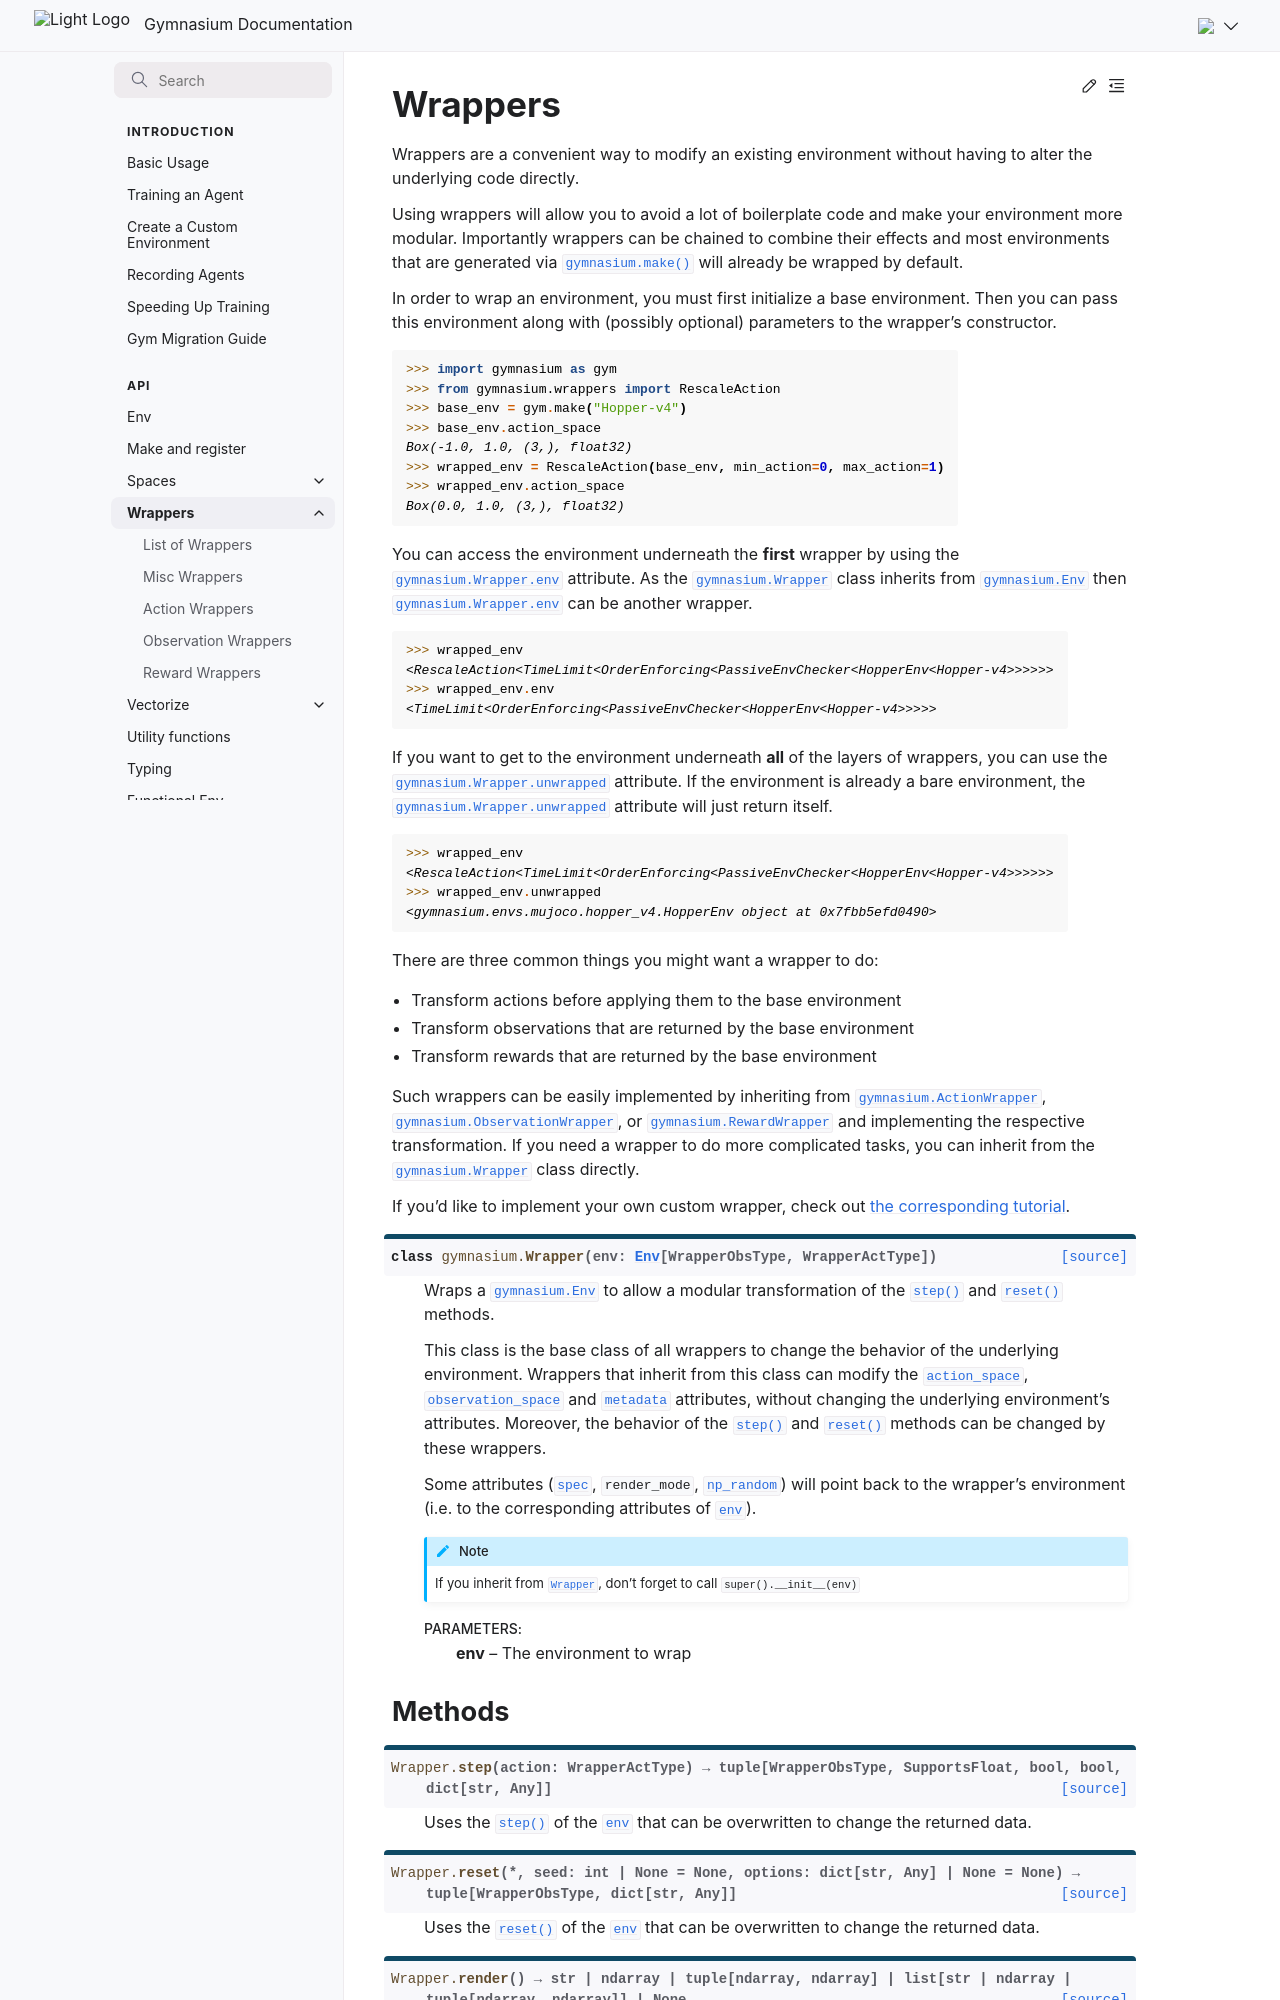

repository: Farama-Foundation/Gymnasium · page: api/wrappers/index.html · generator: sphinx

---
title: Wrapper
---

# Wrappers

```{toctree}
:hidden:

wrappers/table
wrappers/misc_wrappers
wrappers/action_wrappers
wrappers/observation_wrappers
wrappers/reward_wrappers
```

```{eval-rst}
.. automodule:: gymnasium.wrappers
```


```{eval-rst}
.. autoclass:: gymnasium.Wrapper
```

## Methods
```{eval-rst}
.. automethod:: gymnasium.Wrapper.step
.. automethod:: gymnasium.Wrapper.reset
.. automethod:: gymnasium.Wrapper.render
.. automethod:: gymnasium.Wrapper.close
.. automethod:: gymnasium.Wrapper.wrapper_spec
.. automethod:: gymnasium.Wrapper.has_wrapper_attr
.. automethod:: gymnasium.Wrapper.get_wrapper_attr
.. automethod:: gymnasium.Wrapper.set_wrapper_attr
```
